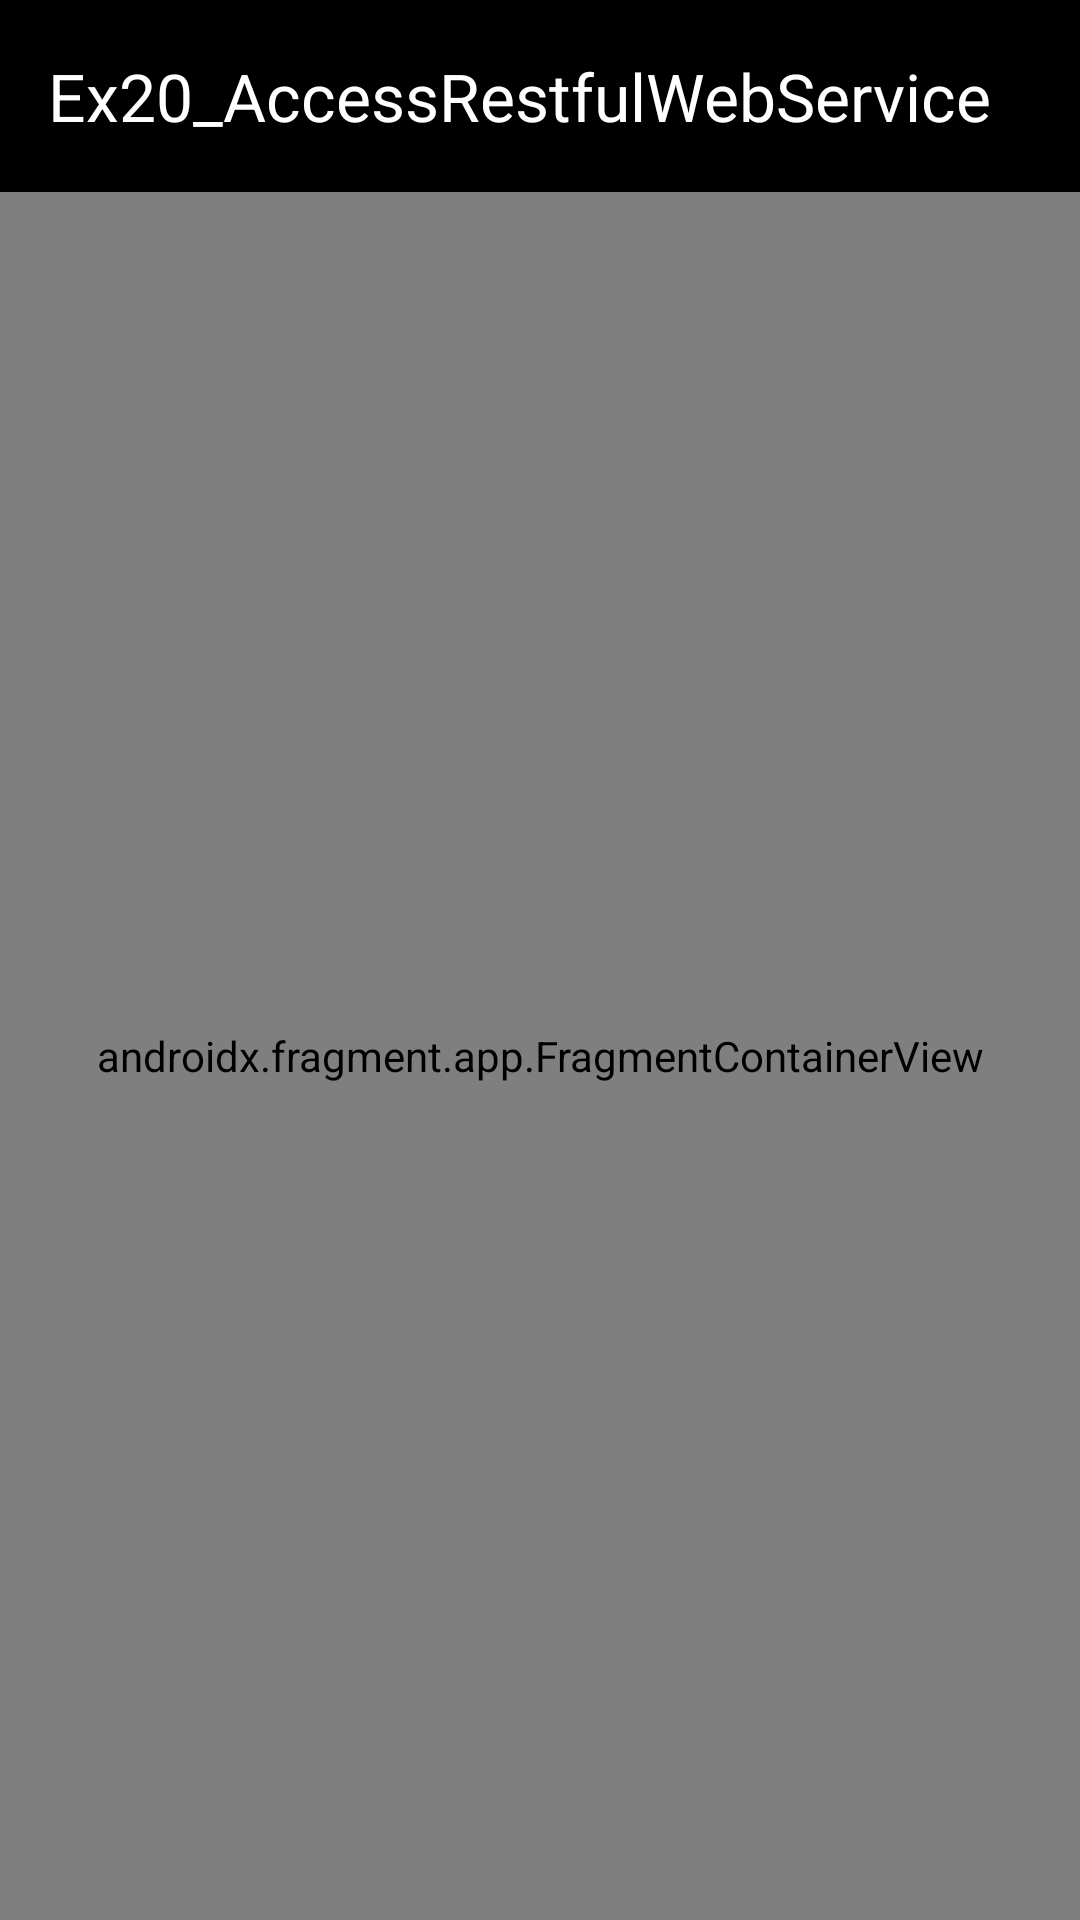

Produce the Android XML layout that renders to this screen, including the resource entries it uses.
<!-- AndroidManifest.xml: application theme Theme.Ex20_AccessRestfulWebService -->
<!-- res/layout/activity_main.xml -->
<?xml version="1.0" encoding="utf-8"?>
<androidx.coordinatorlayout.widget.CoordinatorLayout xmlns:android="http://schemas.android.com/apk/res/android"
    xmlns:app="http://schemas.android.com/apk/res-auto"
    xmlns:tools="http://schemas.android.com/tools"
    android:id="@+id/coordinatorLayoutMain"
    android:layout_width="match_parent"
    android:layout_height="match_parent">

    
    <com.google.android.material.appbar.AppBarLayout
        android:id="@+id/appbar"
        android:layout_width="match_parent"
        android:layout_height="wrap_content"
        android:fitsSystemWindows="true">

        
        <com.google.android.material.appbar.MaterialToolbar
            android:id="@+id/toolbar"
            android:layout_width="match_parent"
            android:layout_height="?attr/actionBarSize"
            app:title="@string/app_name" />

    </com.google.android.material.appbar.AppBarLayout>

    
    <androidx.fragment.app.FragmentContainerView
        android:id="@+id/navHostFragment"
        android:name="androidx.navigation.fragment.NavHostFragment"
        android:layout_width="match_parent"
        android:layout_height="match_parent"
        app:defaultNavHost="true"
        app:layout_behavior="com.google.android.material.appbar.AppBarLayout$ScrollingViewBehavior"
        app:navGraph="@navigation/nav_graph"
        tools:layout="@layout/fragment_people" />

</androidx.coordinatorlayout.widget.CoordinatorLayout>
<!-- res/layout/fragment_people.xml (included above) -->
<?xml version="1.0" encoding="utf-8"?>
<androidx.coordinatorlayout.widget.CoordinatorLayout xmlns:android="http://schemas.android.com/apk/res/android"
    xmlns:app="http://schemas.android.com/apk/res-auto"
    xmlns:tools="http://schemas.android.com/tools"
    android:id="@+id/coordinatorLayoutPersons"
    android:layout_width="match_parent"
    android:layout_height="match_parent">

    
    <androidx.recyclerview.widget.RecyclerView
        android:id="@+id/recyclerView"
        android:layout_width="match_parent"
        android:layout_height="match_parent"
        android:orientation="vertical"
        app:layoutManager="androidx.recyclerview.widget.LinearLayoutManager"
        tools:listitem="@layout/item_person" />

    
    <com.google.android.material.floatingactionbutton.FloatingActionButton
        android:id="@+id/fabMorePeople"
        android:layout_width="wrap_content"
        android:layout_height="wrap_content"
        android:layout_gravity="bottom|end"
        android:layout_margin="@dimen/margins"
        android:backgroundTint="?attr/colorPrimary"
        android:contentDescription="@string/fab_description"
        android:src="@drawable/ic_people"
        app:tint="@color/white" />
</androidx.coordinatorlayout.widget.CoordinatorLayout>
<!-- res/layout/item_person.xml (included above) -->
<?xml version="1.0" encoding="utf-8"?>
<com.google.android.material.card.MaterialCardView xmlns:android="http://schemas.android.com/apk/res/android"
    xmlns:app="http://schemas.android.com/apk/res-auto"
    xmlns:tools="http://schemas.android.com/tools"
    android:id="@+id/cardView"
    android:layout_width="match_parent"
    android:layout_height="wrap_content"
    android:layout_margin="@dimen/margins"
    app:cardCornerRadius="48dp">

    <androidx.constraintlayout.widget.ConstraintLayout
        android:layout_width="match_parent"
        android:layout_height="wrap_content">

        <androidx.constraintlayout.widget.ConstraintLayout
            android:id="@+id/clTopbar"
            android:layout_width="0dp"
            android:layout_height="50dp"
            android:background="@color/black"
            app:layout_constraintEnd_toEndOf="parent"
            app:layout_constraintStart_toStartOf="parent"
            app:layout_constraintTop_toTopOf="parent" />

        <ImageView
            android:id="@+id/ivPicture"
            android:layout_width="100dp"
            android:layout_height="100dp"
            android:contentDescription="@string/picture_description"
            android:padding="@dimen/margins"
            app:layout_constraintBottom_toBottomOf="@+id/clTopbar"
            app:layout_constraintStart_toStartOf="parent"
            app:layout_constraintTop_toBottomOf="@id/clTopbar"
            tools:src="@drawable/unknown_person" />


        <com.google.android.material.textview.MaterialTextView
            android:id="@+id/tvName"
            style="@style/CardTitleStyle"
            android:layout_width="0dp"
            android:layout_height="wrap_content"
            app:layout_constraintBottom_toBottomOf="@id/clTopbar"
            app:layout_constraintEnd_toEndOf="parent"
            app:layout_constraintStart_toEndOf="@id/ivPicture"
            app:layout_constraintTop_toTopOf="parent"
            tools:text="Mr David de Andrés" />

        <com.google.android.material.textview.MaterialTextView
            android:id="@+id/tvAddress"
            style="@style/CardTextStyle"
            android:layout_width="0dp"
            android:layout_height="wrap_content"
            android:layout_margin="4dp"
            app:layout_constraintEnd_toEndOf="parent"
            app:layout_constraintStart_toEndOf="@id/ivPicture"
            app:layout_constraintTop_toBottomOf="@+id/clTopbar"
            tools:text="Campus de Vera S/N" />

        <com.google.android.material.textview.MaterialTextView
            android:id="@+id/tvCity"
            style="@style/CardTextStyle"
            android:layout_width="0dp"
            android:layout_height="wrap_content"
            android:gravity="center"
            app:layout_constraintEnd_toEndOf="parent"
            app:layout_constraintStart_toEndOf="@id/ivPicture"
            app:layout_constraintTop_toBottomOf="@+id/tvAddress"
            tools:text="Valencia, Valencia 46022" />

        <com.google.android.material.textview.MaterialTextView
            android:id="@+id/tvCountry"
            style="@style/CardTextStyle"
            android:layout_width="0dp"
            android:layout_height="wrap_content"
            app:layout_constraintEnd_toEndOf="parent"
            app:layout_constraintStart_toEndOf="@id/ivPicture"
            app:layout_constraintTop_toBottomOf="@+id/tvCity"
            tools:text="Spain" />

        <ImageView
            android:id="@+id/ivEmail"
            android:layout_width="wrap_content"
            android:layout_height="wrap_content"
            android:contentDescription="@string/email"
            android:src="@drawable/ic_email"
            app:layout_constraintBottom_toBottomOf="@id/tvEmail"
            app:layout_constraintEnd_toStartOf="@id/tvEmail"
            app:layout_constraintHorizontal_bias="0.5"
            app:layout_constraintHorizontal_chainStyle="packed"
            app:layout_constraintStart_toEndOf="@id/ivPicture"
            app:layout_constraintTop_toTopOf="@id/tvEmail" />

        <com.google.android.material.textview.MaterialTextView
            android:id="@+id/tvEmail"
            style="@style/CardTextStyle"
            android:layout_width="0dp"
            android:layout_height="wrap_content"
            app:layout_constraintEnd_toEndOf="parent"
            app:layout_constraintHorizontal_bias="0.5"
            app:layout_constraintHorizontal_chainStyle="packed"
            app:layout_constraintStart_toEndOf="@id/ivEmail"
            app:layout_constraintTop_toBottomOf="@+id/tvCountry"
            tools:text="ddandres@disca.upv.es" />

        <ImageView
            android:id="@+id/ivPhone"
            android:layout_width="wrap_content"
            android:layout_height="wrap_content"
            android:contentDescription="@string/phone"
            android:src="@drawable/ic_phone"
            app:layout_constraintBottom_toBottomOf="@id/tvPhone"
            app:layout_constraintEnd_toStartOf="@id/tvPhone"
            app:layout_constraintHorizontal_bias="0.5"
            app:layout_constraintHorizontal_chainStyle="packed"
            app:layout_constraintStart_toEndOf="@id/ivPicture"
            app:layout_constraintTop_toTopOf="@id/tvPhone" />

        <com.google.android.material.textview.MaterialTextView
            android:id="@+id/tvPhone"
            style="@style/CardTextStyle"
            android:layout_width="0dp"
            android:layout_height="wrap_content"
            app:layout_constraintEnd_toEndOf="parent"
            app:layout_constraintHorizontal_bias="0.5"
            app:layout_constraintHorizontal_chainStyle="packed"
            app:layout_constraintStart_toEndOf="@id/ivPhone"
            app:layout_constraintTop_toBottomOf="@+id/tvEmail"
            tools:text="963 877 007" />

    </androidx.constraintlayout.widget.ConstraintLayout>
</com.google.android.material.card.MaterialCardView>
<!-- resources referenced by this layout -->
<resources>
  <color name="black">#FF000000</color>
  <color name="white">#FFFFFFFF</color>
  <!-- drawable ic_people (drawable) -->
  <vector android:height="24dp" android:tint="#FFFFFF"
      android:viewportHeight="24" android:viewportWidth="24"
      android:width="24dp" xmlns:android="http://schemas.android.com/apk/res/android">
      <path android:fillColor="@android:color/white" android:pathData="M16,11c1.66,0 2.99,-1.34 2.99,-3S17.66,5 16,5c-1.66,0 -3,1.34 -3,3s1.34,3 3,3zM8,11c1.66,0 2.99,-1.34 2.99,-3S9.66,5 8,5C6.34,5 5,6.34 5,8s1.34,3 3,3zM8,13c-2.33,0 -7,1.17 -7,3.5L1,19h14v-2.5c0,-2.33 -4.67,-3.5 -7,-3.5zM16,13c-0.29,0 -0.62,0.02 -0.97,0.05 1.16,0.84 1.97,1.97 1.97,3.45L17,19h6v-2.5c0,-2.33 -4.67,-3.5 -7,-3.5z"/>
  </vector>
  <!-- drawable unknown_person: png bitmap (drawable, 16204 bytes) -->
  <string name="app_name">Ex20_AccessRestfulWebService</string>
  <string name="email">Email address</string>
  <string name="fab_description">Get more people</string>
  <string name="phone">Phone number</string>
  <string name="picture_description">Picture of the person</string>
  <style name="CardTextStyle" parent="">
          <item name="android:gravity">center</item>
          <item name="android:autoSizeMaxTextSize">48sp</item>
          <item name="android:autoSizeMinTextSize">12sp</item>
          <item name="android:autoSizeStepGranularity">2sp</item>
          <item name="android:autoSizeTextType">uniform</item>
      </style>
  <style name="CardTitleStyle" parent="">
          <item name="android:gravity">center</item>
          <item name="android:autoSizeMaxTextSize">48sp</item>
          <item name="android:autoSizeMinTextSize">12sp</item>
          <item name="android:autoSizeStepGranularity">2sp</item>
          <item name="android:autoSizeTextType">uniform</item>
          <item name="android:textStyle">bold</item>
          <item name="android:layout_margin">4dp</item>
          <item name="android:textAppearance">?attr/textAppearanceTitleLarge</item>
          <item name="android:textColor">@color/white</item>
      </style>
  <style name="Theme.Ex20_AccessRestfulWebService" parent="Base.Theme.Ex20_AccessRestfulWebService" />
  <style name="Base.Theme.Ex20_AccessRestfulWebService" parent="Theme.Material3.DayNight.NoActionBar">
          
          
          
          <item name="toolbarStyle">@style/ToolBarStyle</item>
      </style>
  <style name="ToolBarStyle" parent="@style/Widget.Material3.Toolbar.Surface">
          <item name="titleTextColor">@color/white</item>
          <item name="materialThemeOverlay">@style/ToolbarThemeOverlay</item>
      </style>
  <style name="ToolbarThemeOverlay" parent="">
          <item name="actionMenuTextColor">@color/white</item>
          <item name="colorSurface">@color/black</item>
          <item name="colorOnSurface">@color/white</item>
          <item name="colorControlNormal">@color/white</item>
      </style>
</resources>
